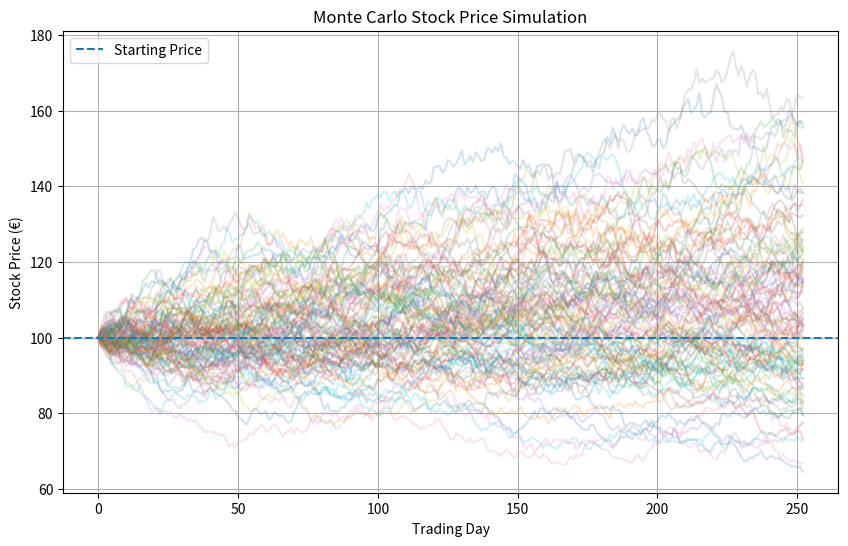
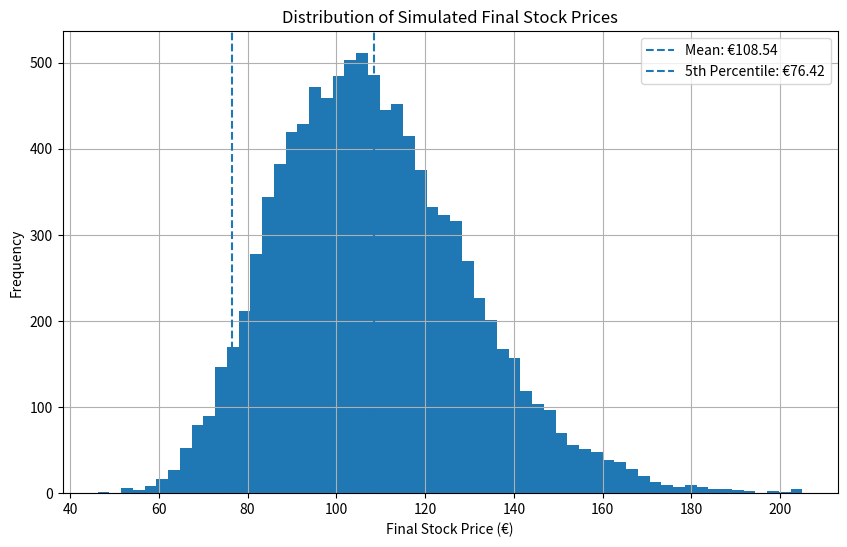

Here is the Python script that generated these plots, in order:
import numpy as np
import matplotlib.pyplot as plt

# -----------------------------
# Monte Carlo Stock Simulator
# -----------------------------

# Model parameters
starting_price = 100
annual_return = 0.08
volatility = 0.20
trading_days = 252
num_simulations = 10000

dt = 1 / trading_days

# Store final prices from each simulation
final_prices = []

# Store a smaller number of full paths for plotting
sample_paths = []

# Run Monte Carlo simulations
for simulation in range(num_simulations):

    prices = [starting_price]

    for day in range(trading_days):
        random_shock = np.random.normal(0, 1)

        daily_return = (
            (annual_return - 0.5 * volatility**2) * dt
            + volatility * np.sqrt(dt) * random_shock
        )

        new_price = prices[-1] * np.exp(daily_return)
        prices.append(new_price)

    final_prices.append(prices[-1])

    # Save only the first 100 paths for plotting
    if simulation < 100:
        sample_paths.append(prices)


# -----------------------------
# Risk Analysis
# -----------------------------

final_prices = np.array(final_prices)

average_final_price = np.mean(final_prices)
median_final_price = np.median(final_prices)

probability_of_loss = np.mean(final_prices < starting_price)

percentile_5 = np.percentile(final_prices, 5)
percentile_95 = np.percentile(final_prices, 95)

value_at_risk_95 = starting_price - percentile_5


# -----------------------------
# Display Results
# -----------------------------

print("\nMonte Carlo Stock Price Simulation")
print("-----------------------------------")

print(f"Starting price: €{starting_price:.2f}")
print(f"Number of simulations: {num_simulations:,}")
print(f"Expected annual return: {annual_return:.2%}")
print(f"Annual volatility: {volatility:.2%}")

print("\nSimulation Results")
print("-----------------------------------")

print(f"Average final price: €{average_final_price:.2f}")
print(f"Median final price: €{median_final_price:.2f}")
print(f"Probability of loss: {probability_of_loss:.2%}")

print(f"5th percentile final price: €{percentile_5:.2f}")
print(f"95th percentile final price: €{percentile_95:.2f}")

print(f"95% Value at Risk: €{value_at_risk_95:.2f}")


# -----------------------------
# Plot Simulated Price Paths
# -----------------------------

plt.figure(figsize=(10, 6))

for path in sample_paths:
    plt.plot(path, alpha=0.2)

plt.axhline(
    starting_price,
    linestyle="--",
    label="Starting Price"
)

plt.title("Monte Carlo Stock Price Simulation")
plt.xlabel("Trading Day")
plt.ylabel("Stock Price (€)")
plt.legend()
plt.grid(True)

plt.show()


# -----------------------------
# Plot Final Price Distribution
# -----------------------------

plt.figure(figsize=(10, 6))

plt.hist(final_prices, bins=60)

plt.axvline(
    average_final_price,
    linestyle="--",
    label=f"Mean: €{average_final_price:.2f}"
)

plt.axvline(
    percentile_5,
    linestyle="--",
    label=f"5th Percentile: €{percentile_5:.2f}"
)

plt.title("Distribution of Simulated Final Stock Prices")
plt.xlabel("Final Stock Price (€)")
plt.ylabel("Frequency")
plt.legend()
plt.grid(True)

plt.show()
